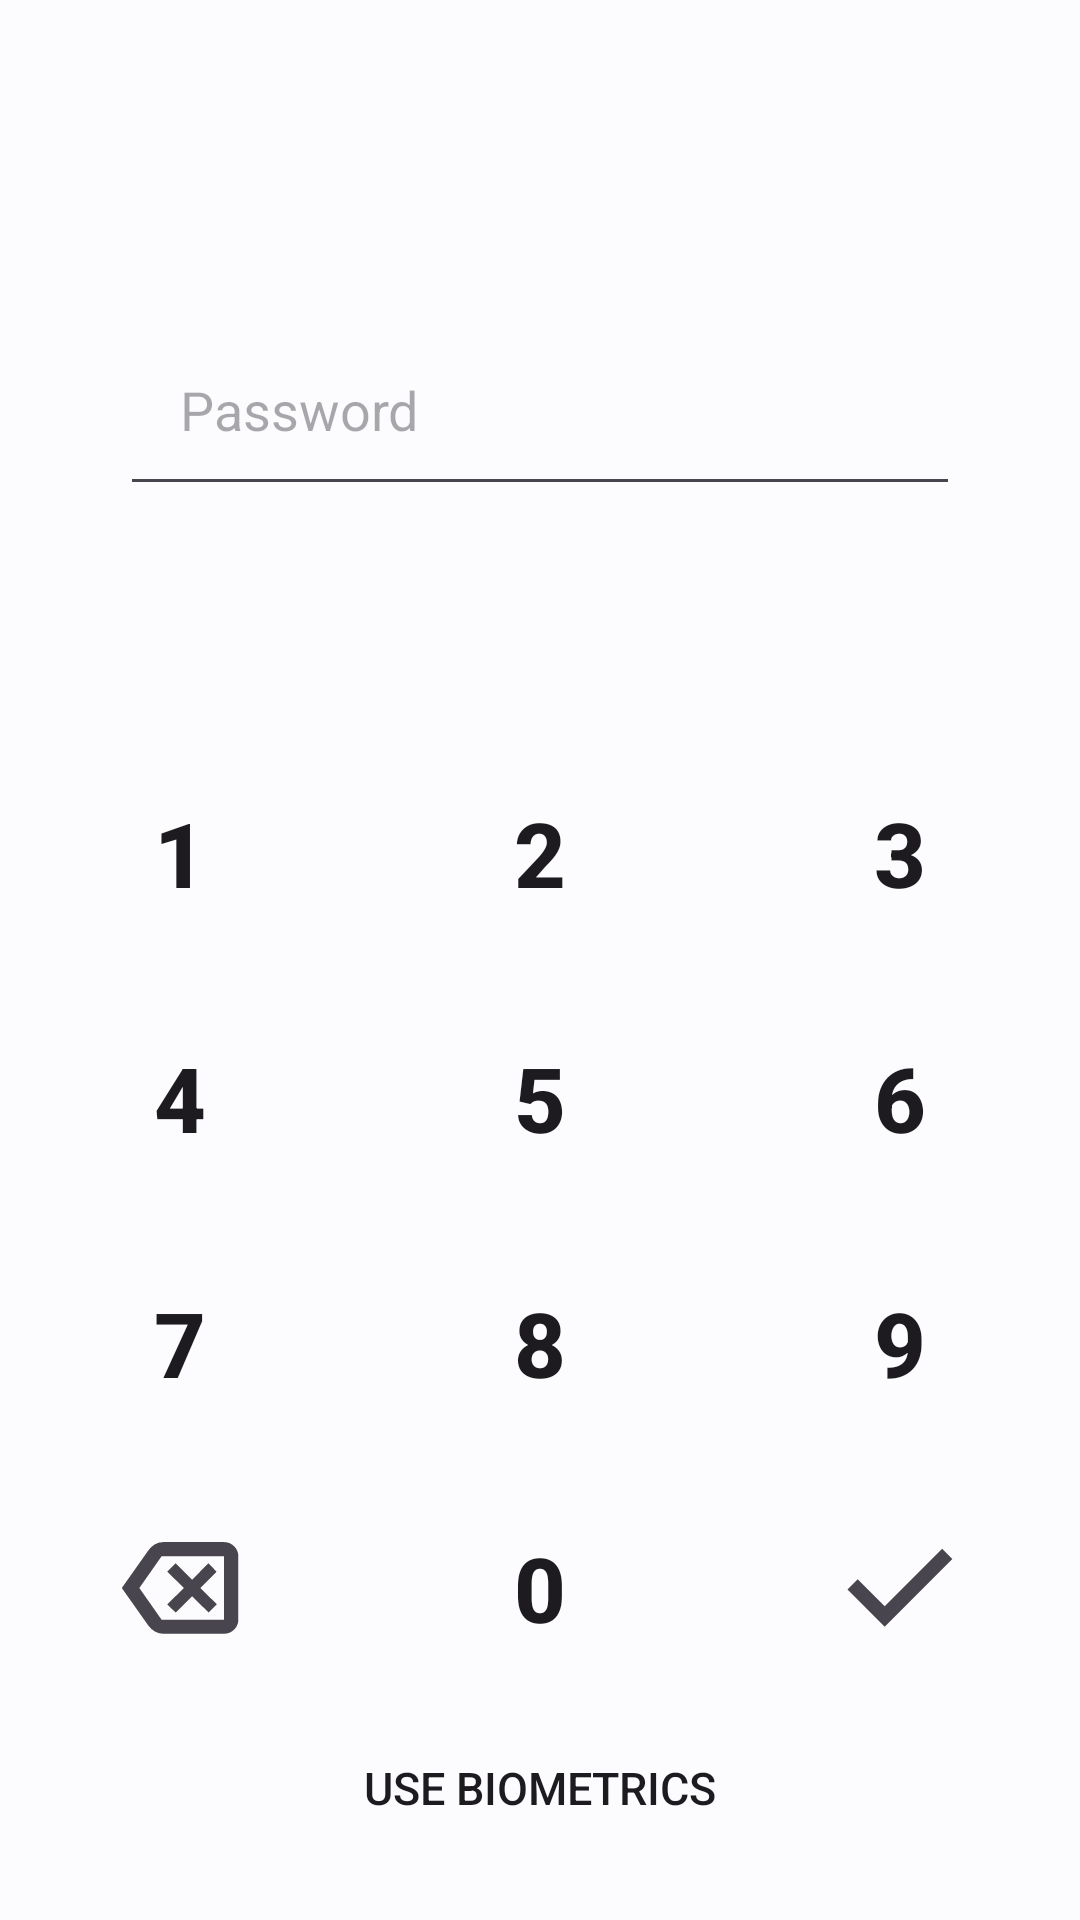

Android layout source for this screen:
<!-- AndroidManifest.xml: application theme Theme.FAP -->
<!-- res/layout/activity_login.xml -->
<?xml version="1.0" encoding="utf-8"?>
<LinearLayout
    xmlns:android="http://schemas.android.com/apk/res/android"
    android:layout_width="match_parent"
    android:layout_height="match_parent"
    android:theme="@style/Theme.FAP.Login"
    android:orientation="vertical" >

    <TextView
        android:id="@+id/lbl_login_status"
        android:layout_width="match_parent"
        android:layout_height="wrap_content"
        android:textAlignment="center"
        android:layout_marginTop="20dp"
        android:layout_marginHorizontal="40dp"
        android:minLines="3"
        android:maxLines="3"
        android:textSize="20sp" />

    <com.google.android.material.textfield.TextInputEditText
        android:id="@+id/password_input"
        android:layout_width="match_parent"
        android:layout_height="wrap_content"
        android:hint="@string/password_hint"
        android:inputType="textPassword"
        android:padding="20dp"
        android:layout_marginTop="10dp"
        android:layout_marginHorizontal="40dp" />

    <androidx.constraintlayout.widget.ConstraintLayout
        xmlns:tools="http://schemas.android.com/tools"
        android:layout_width="match_parent"
        android:layout_height="match_parent"
        xmlns:app="http://schemas.android.com/apk/res-auto"
        tools:context=".ui.login.Login">

        <GridLayout
            android:layout_width="match_parent"
            android:layout_height="0dp"
            android:layout_marginTop="75dp"
            android:layout_marginBottom="50dp"
            android:columnCount="3"
            android:rowCount="4"
            android:gravity="center"
            app:layout_constraintTop_toTopOf="parent"
            app:layout_constraintBottom_toBottomOf="@id/use_biometrics">

            <Button
                android:id="@+id/btn_login_1"
                android:layout_width="0dp"
                android:layout_height="0dp"
                android:layout_columnWeight="1"
                android:layout_rowWeight="1"
                android:text="1"
                android:textSize="30sp"
                android:textStyle="bold"
                android:background="@android:color/transparent"/>

            <Button
                android:id="@+id/btn_login_2"
                android:layout_width="0dp"
                android:layout_height="0dp"
                android:layout_columnWeight="1"
                android:layout_rowWeight="1"
                android:text="2"
                android:textSize="30sp"
                android:textStyle="bold"
                android:background="@android:color/transparent" />

            <Button
                android:id="@+id/btn_login_3"
                android:layout_width="0dp"
                android:layout_height="0dp"
                android:layout_columnWeight="1"
                android:layout_rowWeight="1"
                android:text="3"
                android:textSize="30sp"
                android:textStyle="bold"
                android:background="@android:color/transparent" />

            <Button
                android:id="@+id/btn_login_4"
                android:layout_width="0dp"
                android:layout_height="0dp"
                android:layout_columnWeight="1"
                android:layout_rowWeight="1"
                android:text="4"
                android:textSize="30sp"
                android:textStyle="bold"
                android:background="@android:color/transparent" />

            <Button
                android:id="@+id/btn_login_5"
                android:layout_width="0dp"
                android:layout_height="0dp"
                android:layout_columnWeight="1"
                android:layout_rowWeight="1"
                android:text="5"
                android:textSize="30sp"
                android:textStyle="bold"
                android:background="@android:color/transparent" />

            <Button
                android:id="@+id/btn_login_6"
                android:layout_width="0dp"
                android:layout_height="0dp"
                android:layout_columnWeight="1"
                android:layout_rowWeight="1"
                android:text="6"
                android:textSize="30sp"
                android:textStyle="bold"
                android:background="@android:color/transparent" />

            <Button
                android:id="@+id/btn_login_7"
                android:layout_width="0dp"
                android:layout_height="0dp"
                android:layout_columnWeight="1"
                android:layout_rowWeight="1"
                android:text="7"
                android:textSize="30sp"
                android:textStyle="bold"
                android:background="@android:color/transparent" />

            <Button
                android:id="@+id/btn_login_8"
                android:layout_width="0dp"
                android:layout_height="0dp"
                android:layout_columnWeight="1"
                android:layout_rowWeight="1"
                android:text="8"
                android:textSize="30sp"
                android:textStyle="bold"
                android:background="@android:color/transparent" />

            <Button
                android:id="@+id/btn_login_9"
                android:layout_width="0dp"
                android:layout_height="0dp"
                android:layout_columnWeight="1"
                android:layout_rowWeight="1"
                android:text="9"
                android:textSize="30sp"
                android:textStyle="bold"
                android:background="@android:color/transparent" />

            <ImageButton
                android:id="@+id/btn_login_back"
                android:layout_width="0dp"
                android:layout_height="0dp"
                android:layout_columnWeight="1"
                android:layout_rowWeight="1"
                android:src="@drawable/backspace"
                android:background="@android:color/transparent"/>

            <Button
                android:id="@+id/btn_login_0"
                android:layout_width="0dp"
                android:layout_height="0dp"
                android:layout_columnWeight="1"
                android:layout_rowWeight="1"
                android:text="0"
                android:textSize="30sp"
                android:textStyle="bold"
                android:background="@android:color/transparent" />

            <ImageButton
                android:id="@+id/btn_login_accept"
                android:layout_width="0dp"
                android:layout_height="0dp"
                android:layout_columnWeight="1"
                android:layout_rowWeight="1"
                android:src="@drawable/done"
                android:background="@android:color/transparent"/>
        </GridLayout>

        <Button
            android:id="@+id/use_biometrics"
            android:layout_width="match_parent"
            android:layout_height="wrap_content"
            android:text="@string/use_biometrics"
            android:textSize="15sp"
            android:background="@android:color/transparent"
            android:layout_marginBottom="20sp"
            app:layout_constraintBottom_toBottomOf="parent" />

    </androidx.constraintlayout.widget.ConstraintLayout>
</LinearLayout>
<!-- resources referenced by this layout -->
<resources>
  <!-- drawable backspace (drawable) -->
  <vector xmlns:android="http://schemas.android.com/apk/res/android"
      android:width="48dp"
      android:height="48dp"
      android:viewportWidth="960"
      android:viewportHeight="960"
      android:tint="?attr/colorControlNormal"
      android:autoMirrored="true">
    <path
        android:fillColor="@android:color/white"
        android:pathData="M451,644L561,535L671,644L726,589L616,480L724,371L669,315L561,425L451,315L395,371L506,480L395,589L451,644ZM92,480L270,228Q287.67,202.88 313.05,188.44Q338.42,174 368,174L774,174Q813.19,174 841.09,201.91Q869,229.81 869,269L869,691Q869,729.78 841.09,757.39Q813.19,785 774,785L368,785Q338.42,785 313.04,770.32Q287.64,755.65 270,732L92,480ZM209,480L357,691Q357,691 357,691Q357,691 357,691L774,691Q774,691 774,691Q774,691 774,691L774,269Q774,269 774,269Q774,269 774,269L357,269Q357,269 357,269Q357,269 357,269L209,480ZM774,480L774,269Q774,269 774,269Q774,269 774,269L774,269Q774,269 774,269Q774,269 774,269L774,691Q774,691 774,691Q774,691 774,691L774,691Q774,691 774,691Q774,691 774,691L774,480Z"/>
  </vector>
  <!-- drawable done (drawable) -->
  <vector
      xmlns:android="http://schemas.android.com/apk/res/android"
      android:width="48dp"
      android:height="48dp"
      android:viewportWidth="960"
      android:viewportHeight="960"
      android:tint="?attr/colorControlNormal">
    <path
        android:fillColor="@android:color/white"
        android:pathData="M378,738L130,490L198,422L378,602L761,219L829,287L378,738Z"/>
  </vector>
  <string name="password_hint">Password</string>
  <string name="use_biometrics">use biometrics</string>
  <color name="md_theme_light_primary">#006493</color>
  <color name="md_theme_light_onPrimary">#00344F</color>
  <color name="md_theme_light_primaryContainer">#CAE6FF</color>
  <color name="md_theme_light_onPrimaryContainer">#001E30</color>
  <color name="md_theme_light_secondary">#006783</color>
  <color name="md_theme_light_onSecondary">#FFFFFF</color>
  <color name="md_theme_light_secondaryContainer">#BCE9FF</color>
  <color name="md_theme_light_onSecondaryContainer">#001F29</color>
  <color name="md_theme_light_tertiary">#245ABC</color>
  <color name="md_theme_light_onTertiary">#FFFFFF</color>
  <color name="md_theme_light_tertiaryContainer">#D9E2FF</color>
  <color name="md_theme_light_onTertiaryContainer">#001945</color>
  <color name="md_theme_light_error">#BA1A1A</color>
  <color name="md_theme_light_errorContainer">#FFDAD6</color>
  <color name="md_theme_light_onError">#FFFFFF</color>
  <color name="md_theme_light_onErrorContainer">#410002</color>
  <color name="md_theme_light_background">#FCFCFF</color>
  <color name="md_theme_light_onBackground">#1A1C1E</color>
  <color name="md_theme_light_surface">#FCFCFF</color>
  <color name="md_theme_light_onSurface">#1A1C1E</color>
  <color name="md_theme_light_surfaceVariant">#DDE3EA</color>
  <color name="md_theme_light_onSurfaceVariant">#41474D</color>
  <color name="md_theme_light_outline">#72787E</color>
  <color name="md_theme_light_inverseOnSurface">#F0F0F3</color>
  <color name="md_theme_light_inverseSurface">#2E3133</color>
  <color name="md_theme_light_inversePrimary">#8DCDFF</color>
</resources>
